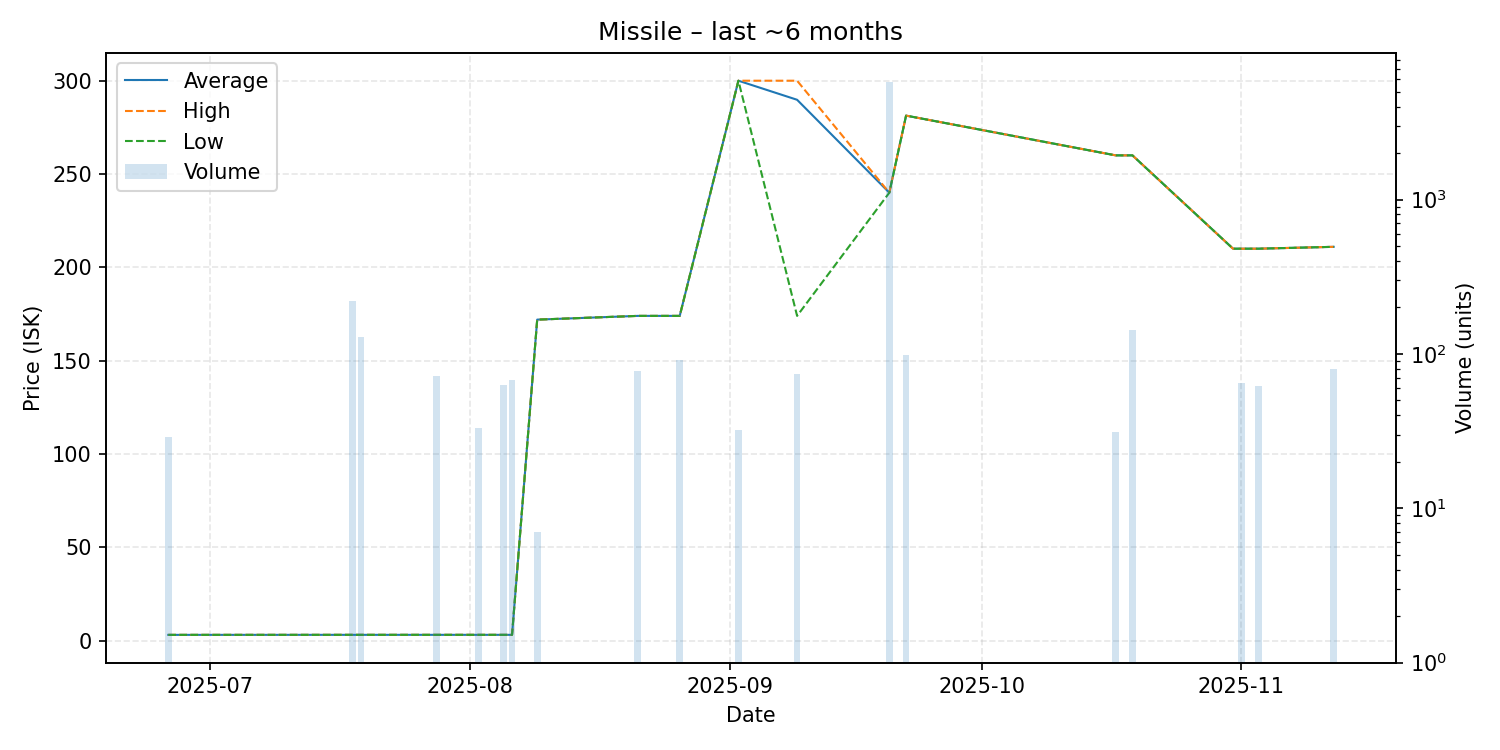

Data behind this chart, as committed beside it:
date, average, highest, lowest, order_count, volume
2025-06-26, 3.1, 3.1, 3.1, 1, 29
2025-07-18, 3.12, 3.12, 3.12, 2, 221
2025-07-19, 3.12, 3.12, 3.12, 1, 128
2025-07-28, 3.12, 3.12, 3.12, 1, 72
2025-08-02, 3.12, 3.12, 3.12, 1, 33
2025-08-05, 3.12, 3.12, 3.12, 1, 63
2025-08-06, 3.12, 3.12, 3.12, 1, 68
2025-08-09, 172.0, 172.0, 172.0, 1, 7
2025-08-21, 174.0, 174.0, 174.0, 1, 78
2025-08-26, 174.0, 174.0, 174.0, 1, 91
2025-09-02, 300.0, 300.0, 300.0, 1, 32
2025-09-09, 289.8, 300.0, 174.0, 2, 74
2025-09-20, 240.0, 240.0, 240.0, 2, 5768
2025-09-22, 281.3, 281.3, 281.3, 1, 99
2025-10-17, 260.0, 260.0, 260.0, 1, 31
2025-10-19, 260.0, 260.0, 260.0, 1, 142
2025-10-31, 210.0, 210.0, 210.0, 1, 1
2025-11-01, 210.0, 210.0, 210.0, 1, 65
2025-11-03, 210.0, 210.0, 210.0, 1, 62
2025-11-12, 211.0, 211.0, 211.0, 1, 80
